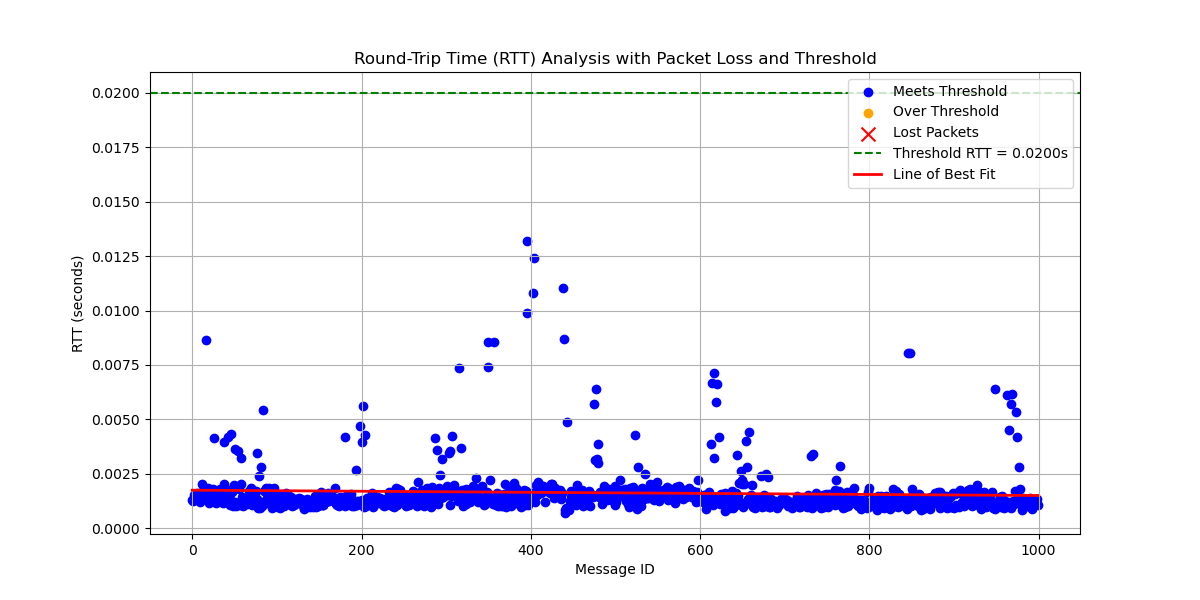

Data behind this chart, as committed beside it:
# System Information
# OS                       : Linux
# OS Version               : #40~22.04.3…
# Architecture             : x86_64
# Python Version           : 3.10.12
# Processor                : x86_64
# Node Name                : simple_stri…
# Start Time               : 2024-09-18 …
#
# Computed Statistics
# Run latency_plotter.py to compute stat…
#
# Computed Statistics
# Total Packets Sent            : 1000
# Packets Received              : 1000
# Packets Lost                  : 0
# Packet Loss Percentage        : 0.00%
# Average RTT                   : 0.0016…
# Median RTT                    : 0.0013…
# RTT Range                     : 0.0125…
# Standard Deviation of RTT     : 0.0011…
# Variance of RTT               : 1.4366…
# Packets Under Threshold       : 1000
# Packets Over Threshold        : 0
# % Under Threshold             : 100.00…
# % Over Threshold              : 0.00%
# Threshold RTT                    : 0.0…
# Test Duration                   : 0:04…
#
message_id, send_time, receive_time, rtt, status
0, 823.6, 823.6, 0.001282, received
1, 823.9, 823.9, 0.001257, received
2, 824.1, 824.1, 0.001518, received
3, 824.4, 824.4, 0.001461, received
4, 824.6, 824.6, 0.001522, received
5, 824.9, 824.9, 0.001601, received
6, 825.1, 825.1, 0.001524, received
7, 825.4, 825.4, 0.001473, received
8, 825.6, 825.6, 0.001494, received
9, 825.9, 825.9, 0.001184, received
10, 826.1, 826.1, 0.001342, received
11, 826.4, 826.4, 0.001515, received
12, 826.6, 826.6, 0.002014, received
13, 826.9, 826.9, 0.001729, received
14, 827.1, 827.1, 0.001852, received
15, 827.4, 827.4, 0.001568, received
16, 827.6, 827.7, 0.008634, received
17, 827.9, 827.9, 0.001442, received
18, 828.1, 828.1, 0.001861, received
19, 828.4, 828.4, 0.001628, received
20, 828.6, 828.6, 0.001148, received
21, 828.9, 828.9, 0.001231, received
22, 829.1, 829.1, 0.001547, received
23, 829.4, 829.4, 0.001433, received
24, 829.6, 829.6, 0.001246, received
25, 829.9, 829.9, 0.001807, received
26, 830.1, 830.1, 0.004132, received
27, 830.4, 830.4, 0.001209, received
28, 830.6, 830.6, 0.001163, received
29, 830.9, 830.9, 0.001633, received
30, 831.1, 831.1, 0.001454, received
... 969 more rows
